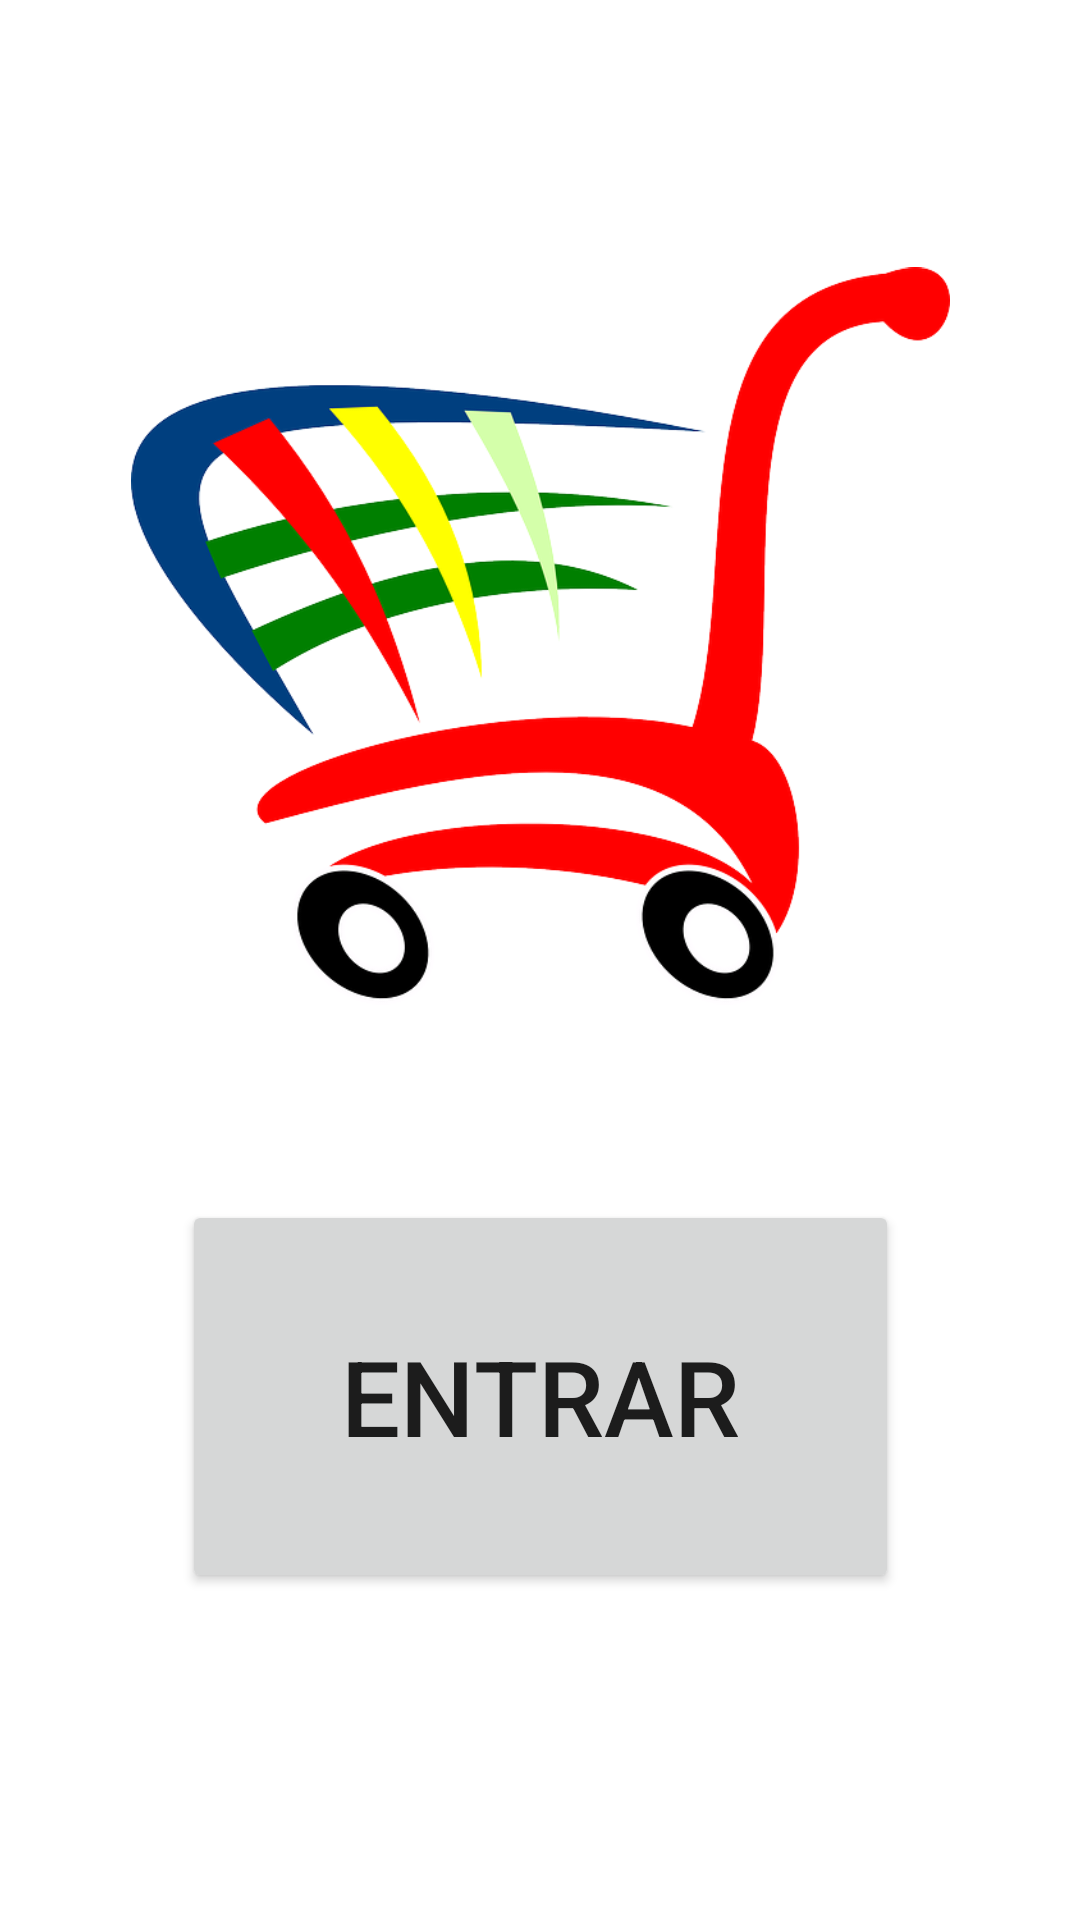

Here is an Android app screen rendered from its layout file. Give the layout XML and the strings, colors and styles it references.
<!-- AndroidManifest.xml: application theme Theme.IndexProductorum -->
<!-- res/layout/fragment_main.xml -->
<?xml version="1.0" encoding="utf-8"?>
<FrameLayout xmlns:android="http://schemas.android.com/apk/res/android"
    xmlns:app="http://schemas.android.com/apk/res-auto"
    xmlns:tools="http://schemas.android.com/tools"
    android:layout_width="match_parent"
    android:layout_height="match_parent"
    tools:context=".ui.fragment.home.MainFragment">

    <androidx.constraintlayout.widget.ConstraintLayout
        android:background="@drawable/background"
        android:layout_width="match_parent"
        android:layout_height="match_parent">

        <Button
            android:id="@+id/btnEntrar"
            android:layout_width="239dp"
            android:layout_height="131dp"
            android:layout_marginTop="28dp"
            android:text="Entrar"
            android:textSize="35dp"
            app:layout_constraintEnd_toEndOf="@+id/imageView"
            app:layout_constraintStart_toStartOf="@+id/imageView"
            app:layout_constraintTop_toBottomOf="@+id/imageView" />

        <ImageView
            android:id="@+id/imageView"
            android:layout_width="273dp"
            android:layout_height="320dp"
            android:layout_marginTop="52dp"
            android:src="@drawable/icono"
            app:layout_constraintEnd_toEndOf="parent"
            app:layout_constraintStart_toStartOf="parent"
            app:layout_constraintTop_toTopOf="parent" />

    </androidx.constraintlayout.widget.ConstraintLayout>

</FrameLayout>
<!-- resources referenced by this layout -->
<resources>
  <!-- drawable icono: png bitmap (drawable-v24, 81217 bytes) -->
  <style name="Theme.IndexProductorum" parent="Theme.MaterialComponents.DayNight.DarkActionBar">
          
          <item name="colorPrimary">@color/purple_500</item>
          <item name="colorPrimaryVariant">@color/purple_700</item>
          <item name="colorOnPrimary">@color/white</item>
          
          <item name="colorSecondary">@color/teal_200</item>
          <item name="colorSecondaryVariant">@color/teal_700</item>
          <item name="colorOnSecondary">@color/black</item>
          
          <item name="android:statusBarColor" tools:targetApi="l">?attr/colorPrimaryVariant</item>
          
      </style>
  <color name="purple_500">#FF6200EE</color>
  <color name="purple_700">#FF3700B3</color>
  <color name="white">#FFFFFFFF</color>
  <color name="teal_200">#FF03DAC5</color>
  <color name="teal_700">#FF018786</color>
  <color name="black">#FF000000</color>
</resources>
